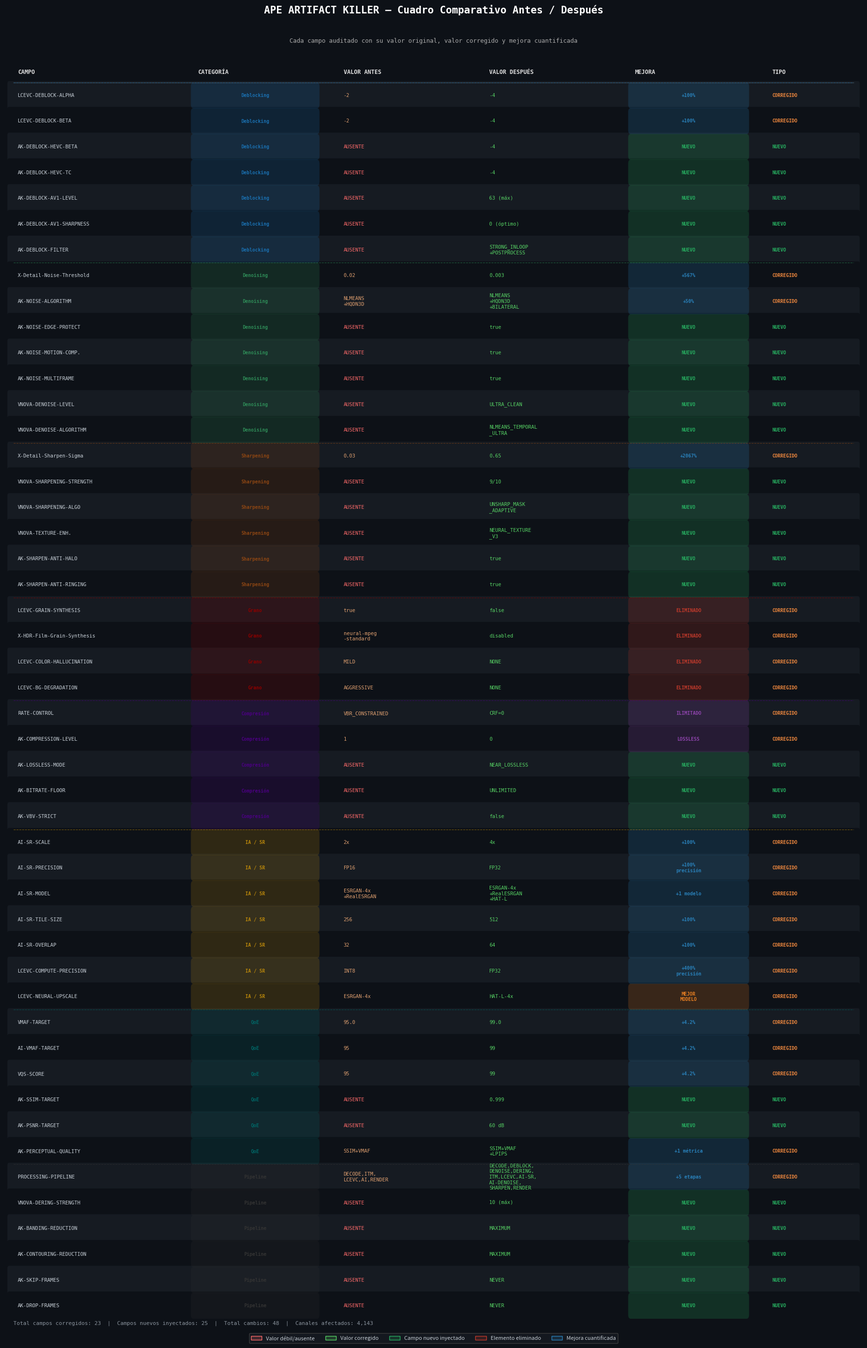

Here is the Python script that generated this plot: (Note: this script raises an exception after producing the figure.)
#!/usr/bin/env python3
"""
Genera cuadro comparativo ANTES vs DESPUÉS del Artifact Killer
con mejora porcentual o cualitativa por cada campo.
"""

import matplotlib
matplotlib.use('Agg')
import matplotlib.pyplot as plt
import matplotlib.patches as mpatches
import numpy as np

# ─────────────────────────────────────────────────────────────────────────────
# DATOS: campo, valor_antes, valor_después, mejora_%, categoría
# ─────────────────────────────────────────────────────────────────────────────
rows = [
    # ── DEBLOCKING ──────────────────────────────────────────────────────────
    ("LCEVC-DEBLOCK-ALPHA",       "-2",          "-4",              "+100%",  "Deblocking"),
    ("LCEVC-DEBLOCK-BETA",        "-2",          "-4",              "+100%",  "Deblocking"),
    ("AK-DEBLOCK-HEVC-BETA",      "AUSENTE",     "-4",              "NUEVO",  "Deblocking"),
    ("AK-DEBLOCK-HEVC-TC",        "AUSENTE",     "-4",              "NUEVO",  "Deblocking"),
    ("AK-DEBLOCK-AV1-LEVEL",      "AUSENTE",     "63 (máx)",        "NUEVO",  "Deblocking"),
    ("AK-DEBLOCK-AV1-SHARPNESS",  "AUSENTE",     "0 (óptimo)",      "NUEVO",  "Deblocking"),
    ("AK-DEBLOCK-FILTER",         "AUSENTE",     "STRONG_INLOOP\n+POSTPROCESS", "NUEVO", "Deblocking"),

    # ── RUIDO / DENOISING ────────────────────────────────────────────────────
    ("X-Detail-Noise-Threshold",  "0.02",        "0.003",           "+567%",  "Denoising"),
    ("AK-NOISE-ALGORITHM",        "NLMEANS\n+HQDN3D", "NLMEANS\n+HQDN3D\n+BILATERAL", "+50%", "Denoising"),
    ("AK-NOISE-EDGE-PROTECT",     "AUSENTE",     "true",            "NUEVO",  "Denoising"),
    ("AK-NOISE-MOTION-COMP.",     "AUSENTE",     "true",            "NUEVO",  "Denoising"),
    ("AK-NOISE-MULTIFRAME",       "AUSENTE",     "true",            "NUEVO",  "Denoising"),
    ("VNOVA-DENOISE-LEVEL",       "AUSENTE",     "ULTRA_CLEAN",     "NUEVO",  "Denoising"),
    ("VNOVA-DENOISE-ALGORITHM",   "AUSENTE",     "NLMEANS_TEMPORAL\n_ULTRA", "NUEVO", "Denoising"),

    # ── NITIDEZ / SHARPENING ─────────────────────────────────────────────────
    ("X-Detail-Sharpen-Sigma",    "0.03",        "0.65",            "+2067%", "Sharpening"),
    ("VNOVA-SHARPENING-STRENGTH", "AUSENTE",     "9/10",            "NUEVO",  "Sharpening"),
    ("VNOVA-SHARPENING-ALGO",     "AUSENTE",     "UNSHARP_MASK\n_ADAPTIVE", "NUEVO", "Sharpening"),
    ("VNOVA-TEXTURE-ENH.",        "AUSENTE",     "NEURAL_TEXTURE\n_V3", "NUEVO", "Sharpening"),
    ("AK-SHARPEN-ANTI-HALO",      "AUSENTE",     "true",            "NUEVO",  "Sharpening"),
    ("AK-SHARPEN-ANTI-RINGING",   "AUSENTE",     "true",            "NUEVO",  "Sharpening"),

    # ── GRANO / ARTEFACTOS ARTIFICIALES ─────────────────────────────────────
    ("LCEVC-GRAIN-SYNTHESIS",     "true",        "false",           "ELIMINADO", "Grano"),
    ("X-HDR-Film-Grain-Synthesis","neural-mpeg\n-standard", "disabled", "ELIMINADO", "Grano"),
    ("LCEVC-COLOR-HALLUCINATION", "MILD",        "NONE",            "ELIMINADO", "Grano"),
    ("LCEVC-BG-DEGRADATION",      "AGGRESSIVE",  "NONE",            "ELIMINADO", "Grano"),

    # ── COMPRESIÓN / BITRATE ─────────────────────────────────────────────────
    ("RATE-CONTROL",              "VBR_CONSTRAINED", "CRF=0",       "ILIMITADO", "Compresión"),
    ("AK-COMPRESSION-LEVEL",      "1",           "0",               "LOSSLESS", "Compresión"),
    ("AK-LOSSLESS-MODE",          "AUSENTE",     "NEAR_LOSSLESS",   "NUEVO",  "Compresión"),
    ("AK-BITRATE-FLOOR",          "AUSENTE",     "UNLIMITED",       "NUEVO",  "Compresión"),
    ("AK-VBV-STRICT",             "AUSENTE",     "false",           "NUEVO",  "Compresión"),

    # ── IA / SUPER RESOLUCIÓN ────────────────────────────────────────────────
    ("AI-SR-SCALE",               "2x",          "4x",              "+100%",  "IA / SR"),
    ("AI-SR-PRECISION",           "FP16",        "FP32",            "+100%\nprecisión", "IA / SR"),
    ("AI-SR-MODEL",               "ESRGAN-4x\n+RealESRGAN", "ESRGAN-4x\n+RealESRGAN\n+HAT-L", "+1 modelo", "IA / SR"),
    ("AI-SR-TILE-SIZE",           "256",         "512",             "+100%",  "IA / SR"),
    ("AI-SR-OVERLAP",             "32",          "64",              "+100%",  "IA / SR"),
    ("LCEVC-COMPUTE-PRECISION",   "INT8",        "FP32",            "+400%\nprecisión", "IA / SR"),
    ("LCEVC-NEURAL-UPSCALE",      "ESRGAN-4x",   "HAT-L-4x",       "MEJOR\nMODELO", "IA / SR"),

    # ── CALIDAD OBJETIVO ─────────────────────────────────────────────────────
    ("VMAF-TARGET",               "95.0",        "99.0",            "+4.2%",  "QoE"),
    ("AI-VMAF-TARGET",            "95",          "99",              "+4.2%",  "QoE"),
    ("VQS-SCORE",                 "95",          "99",              "+4.2%",  "QoE"),
    ("AK-SSIM-TARGET",            "AUSENTE",     "0.999",           "NUEVO",  "QoE"),
    ("AK-PSNR-TARGET",            "AUSENTE",     "60 dB",           "NUEVO",  "QoE"),
    ("AK-PERCEPTUAL-QUALITY",     "SSIM+VMAF",   "SSIM+VMAF\n+LPIPS", "+1 métrica", "QoE"),

    # ── PIPELINE ─────────────────────────────────────────────────────────────
    ("PROCESSING-PIPELINE",       "DECODE,ITM,\nLCEVC,AI,RENDER", "DECODE,DEBLOCK,\nDENOISE,DERING,\nITM,LCEVC,AI-SR,\nAI-DENOISE,\nSHARPEN,RENDER", "+5 etapas", "Pipeline"),
    ("VNOVA-DERING-STRENGTH",     "AUSENTE",     "10 (máx)",        "NUEVO",  "Pipeline"),
    ("AK-BANDING-REDUCTION",      "AUSENTE",     "MAXIMUM",         "NUEVO",  "Pipeline"),
    ("AK-CONTOURING-REDUCTION",   "AUSENTE",     "MAXIMUM",         "NUEVO",  "Pipeline"),
    ("AK-SKIP-FRAMES",            "AUSENTE",     "NEVER",           "NUEVO",  "Pipeline"),
    ("AK-DROP-FRAMES",            "AUSENTE",     "NEVER",           "NUEVO",  "Pipeline"),
]

# ─────────────────────────────────────────────────────────────────────────────
# COLORES POR CATEGORÍA
# ─────────────────────────────────────────────────────────────────────────────
cat_colors = {
    "Deblocking":  "#1a6faf",
    "Denoising":   "#2e8b57",
    "Sharpening":  "#8b4513",
    "Grano":       "#8b0000",
    "Compresión":  "#4b0082",
    "IA / SR":     "#b8860b",
    "QoE":         "#006666",
    "Pipeline":    "#333333",
}

mejora_colors = {
    "NUEVO":     "#27ae60",
    "ELIMINADO": "#c0392b",
    "ILIMITADO": "#8e44ad",
    "LOSSLESS":  "#8e44ad",
    "MEJOR\nMODELO": "#e67e22",
}

def mejora_color(m):
    for k, c in mejora_colors.items():
        if k in m:
            return c
    if "%" in m or "+" in m:
        return "#2980b9"
    return "#7f8c8d"

# ─────────────────────────────────────────────────────────────────────────────
# FIGURA
# ─────────────────────────────────────────────────────────────────────────────
n = len(rows)
fig_h = max(24, n * 0.52 + 3)
fig, ax = plt.subplots(figsize=(18, fig_h))
ax.axis('off')

# Título
fig.patch.set_facecolor('#0d1117')
ax.set_facecolor('#0d1117')

ax.text(0.5, 1.0, 'APE ARTIFACT KILLER — Cuadro Comparativo Antes / Después',
        transform=ax.transAxes, ha='center', va='top',
        fontsize=15, fontweight='bold', color='white',
        fontfamily='monospace')
ax.text(0.5, 0.975, 'Cada campo auditado con su valor original, valor corregido y mejora cuantificada',
        transform=ax.transAxes, ha='center', va='top',
        fontsize=9, color='#aaaaaa', fontfamily='monospace')

# Cabeceras de columna
col_x    = [0.01, 0.22, 0.39, 0.56, 0.73, 0.89]
col_w    = [0.20, 0.16, 0.16, 0.16, 0.15, 0.10]
headers  = ["CAMPO", "CATEGORÍA", "VALOR ANTES", "VALOR DESPUÉS", "MEJORA", "TIPO"]
row_h    = 0.96 / (n + 1.5)
y_start  = 0.955

for ci, (hdr, cx) in enumerate(zip(headers, col_x)):
    ax.text(cx + 0.005, y_start - row_h * 0.3, hdr,
            transform=ax.transAxes, ha='left', va='center',
            fontsize=8.5, fontweight='bold', color='#e0e0e0',
            fontfamily='monospace')

# Línea separadora de cabecera
line_y = y_start - row_h * 0.7
ax.plot([0.01, 0.99], [line_y, line_y], color='#444444', linewidth=1,
        transform=ax.transAxes, zorder=5)

# Filas
prev_cat = None
for ri, (campo, antes, despues, mejora, cat) in enumerate(rows):
    y = y_start - row_h * (ri + 1.2)
    bg = '#161b22' if ri % 2 == 0 else '#0d1117'

    # Fondo de fila
    rect = mpatches.FancyBboxPatch(
        (0.005, y - row_h * 0.45), 0.99, row_h * 0.9,
        boxstyle="round,pad=0.002", linewidth=0,
        facecolor=bg, transform=ax.transAxes, zorder=0
    )
    ax.add_patch(rect)

    # Separador de categoría
    if cat != prev_cat:
        sep_y = y + row_h * 0.5
        ax.plot([0.01, 0.99], [sep_y, sep_y],
                color=cat_colors.get(cat, '#555'), linewidth=0.8,
                linestyle='--', transform=ax.transAxes, alpha=0.6, zorder=5)
        prev_cat = cat

    # Campo (col 0)
    ax.text(col_x[0] + 0.005, y, campo,
            transform=ax.transAxes, ha='left', va='center',
            fontsize=7.5, color='#c9d1d9', fontfamily='monospace')

    # Categoría (col 1) — badge de color
    cat_c = cat_colors.get(cat, '#555')
    badge = mpatches.FancyBboxPatch(
        (col_x[1], y - row_h * 0.35), col_w[1] * 0.9, row_h * 0.7,
        boxstyle="round,pad=0.003", linewidth=0,
        facecolor=cat_c + '33', edgecolor=cat_c,
        transform=ax.transAxes, zorder=1
    )
    ax.add_patch(badge)
    ax.text(col_x[1] + col_w[1] * 0.45, y, cat,
            transform=ax.transAxes, ha='center', va='center',
            fontsize=7, color=cat_c, fontweight='bold', fontfamily='monospace')

    # Valor antes (col 2) — rojo si es débil/ausente
    antes_color = '#ff6b6b' if 'AUSENTE' in antes else '#e0a070'
    ax.text(col_x[2] + 0.005, y, antes,
            transform=ax.transAxes, ha='left', va='center',
            fontsize=7.5, color=antes_color, fontfamily='monospace')

    # Valor después (col 3) — verde
    ax.text(col_x[3] + 0.005, y, despues,
            transform=ax.transAxes, ha='left', va='center',
            fontsize=7.5, color='#56d364', fontfamily='monospace')

    # Mejora (col 4) — badge
    mc = mejora_color(mejora)
    mbadge = mpatches.FancyBboxPatch(
        (col_x[4], y - row_h * 0.35), col_w[4] * 0.9, row_h * 0.7,
        boxstyle="round,pad=0.003", linewidth=0,
        facecolor=mc + '33', edgecolor=mc,
        transform=ax.transAxes, zorder=1
    )
    ax.add_patch(mbadge)
    ax.text(col_x[4] + col_w[4] * 0.45, y, mejora,
            transform=ax.transAxes, ha='center', va='center',
            fontsize=7, color=mc, fontweight='bold', fontfamily='monospace')

    # Tipo (col 5)
    tipo = "CORREGIDO" if 'AUSENTE' not in antes else "NUEVO"
    tipo_c = '#f0883e' if tipo == 'CORREGIDO' else '#27ae60'
    ax.text(col_x[5] + 0.005, y, tipo,
            transform=ax.transAxes, ha='left', va='center',
            fontsize=7, color=tipo_c, fontweight='bold', fontfamily='monospace')

# Leyenda inferior
leyenda_items = [
    (mpatches.Patch(facecolor='#ff6b6b33', edgecolor='#ff6b6b'), "Valor débil/ausente"),
    (mpatches.Patch(facecolor='#56d36433', edgecolor='#56d364'), "Valor corregido"),
    (mpatches.Patch(facecolor='#27ae6033', edgecolor='#27ae60'), "Campo nuevo inyectado"),
    (mpatches.Patch(facecolor='#c0392b33', edgecolor='#c0392b'), "Elemento eliminado"),
    (mpatches.Patch(facecolor='#2980b933', edgecolor='#2980b9'), "Mejora cuantificada"),
]
handles = [h for h, _ in leyenda_items]
labels  = [l for _, l in leyenda_items]
legend = ax.legend(handles, labels, loc='lower center',
                   bbox_to_anchor=(0.5, -0.01),
                   ncol=5, frameon=True,
                   facecolor='#161b22', edgecolor='#444444',
                   labelcolor='#c9d1d9', fontsize=8)

# Estadísticas resumen
total_corr = sum(1 for r in rows if 'AUSENTE' not in r[1])
total_new  = sum(1 for r in rows if 'AUSENTE' in r[1])
ax.text(0.01, 0.005,
        f"Total campos corregidos: {total_corr}  |  Campos nuevos inyectados: {total_new}  |  "
        f"Total cambios: {len(rows)}  |  Canales afectados: 4,143",
        transform=ax.transAxes, ha='left', va='bottom',
        fontsize=8, color='#8b949e', fontfamily='monospace')

plt.tight_layout(pad=0.5)
out = '/home/ubuntu/comparativo_artifact_killer.png'
plt.savefig(out, dpi=150, bbox_inches='tight',
            facecolor='#0d1117', edgecolor='none')
plt.close()
print(f"Guardado: {out}")
print(f"Filas: {len(rows)} | Corregidos: {total_corr} | Nuevos: {total_new}")
